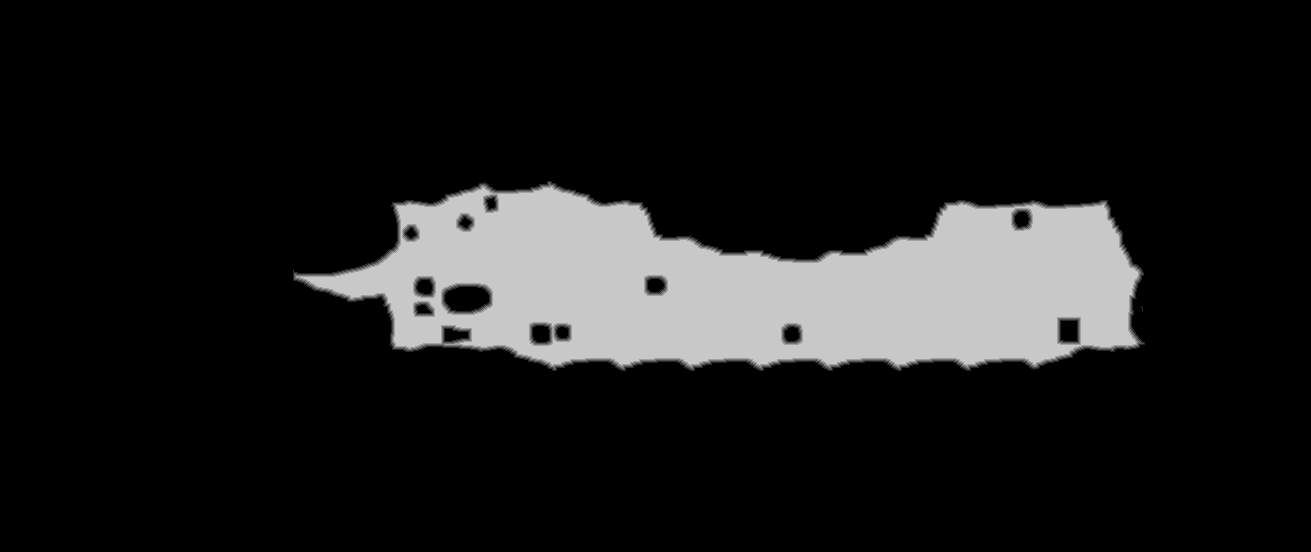

The file beside this chart, header and first rows:
base	0x42129b60000
origin	0x50010
stride	656
width	1311
height	552
nibble	0	616848
nibble	1	3308
nibble	2	3380
nibble	3	3451
nibble	4	3502
nibble	5	93183
